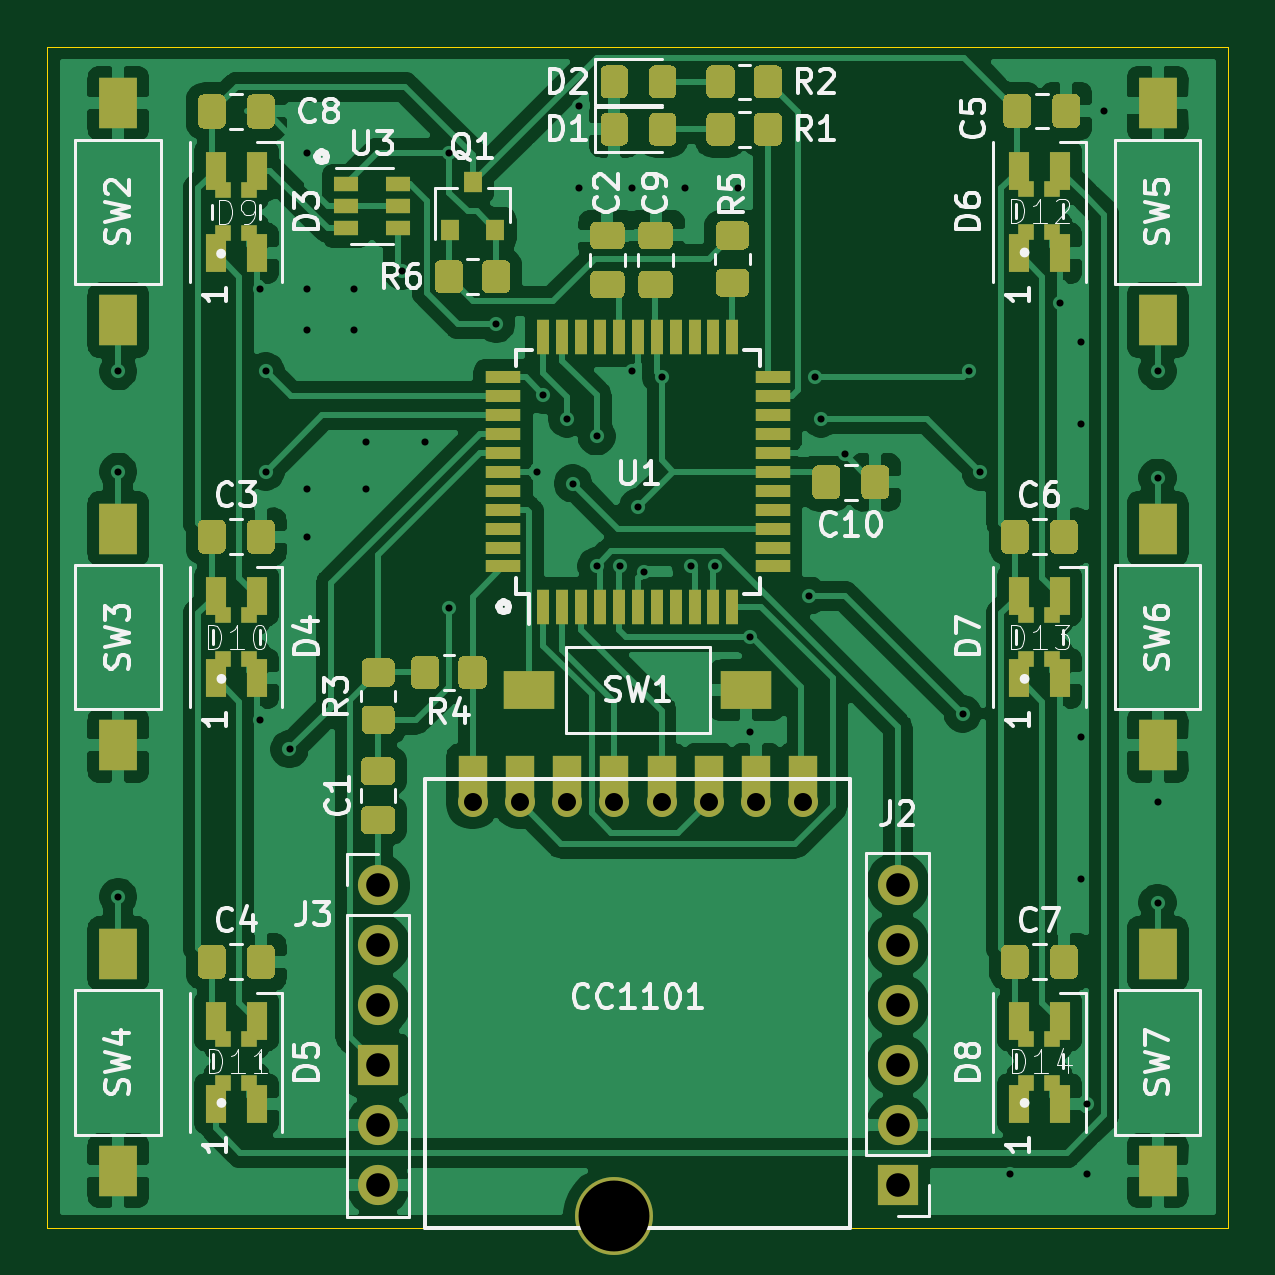
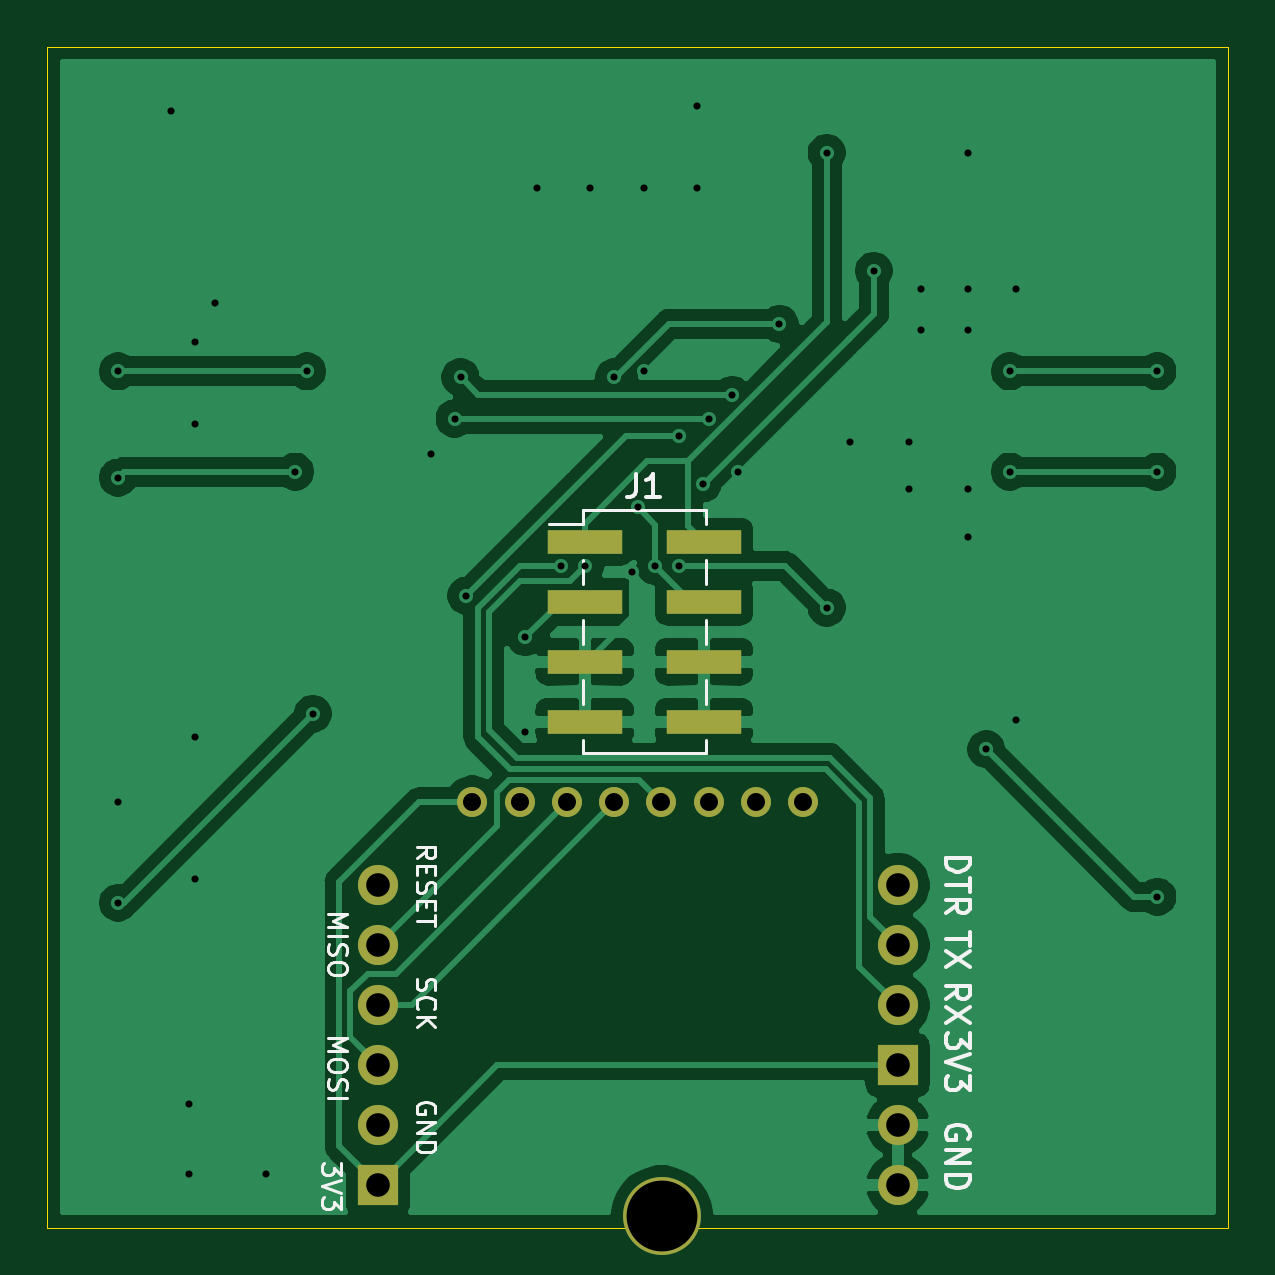
Circuit board: 11 layer files. Board 50.0 x 50.0 mm.
- bottom_copper: HB-RC-6-PBU-LED-B_Cu.gbr (65742 bytes)
- bottom_mask: HB-RC-6-PBU-LED-B_Mask.gbr (1527 bytes)
- paste: HB-RC-6-PBU-LED-B_Paste.gbr (743 bytes)
- bottom_silk: HB-RC-6-PBU-LED-B_SilkS.gbr (11063 bytes)
- outline: HB-RC-6-PBU-LED-Edge_Cuts.gbr (726 bytes)
- top_copper: HB-RC-6-PBU-LED-F_Cu.gbr (184609 bytes)
- top_mask: HB-RC-6-PBU-LED-F_Mask.gbr (18595 bytes)
- paste: HB-RC-6-PBU-LED-F_Paste.gbr (17568 bytes)
- top_silk: HB-RC-6-PBU-LED-F_SilkS.gbr (44679 bytes)
- drill: HB-RC-6-PBU-LED-NPTH.drl (314 bytes)
- drill: HB-RC-6-PBU-LED-PTH.drl (1700 bytes)

=== bottom_copper: HB-RC-6-PBU-LED-B_Cu.gbr (65742 bytes, source omitted) ===
=== bottom_mask: HB-RC-6-PBU-LED-B_Mask.gbr ===
%TF.GenerationSoftware,KiCad,Pcbnew,(5.1.9)-1*%
%TF.CreationDate,2021-04-22T19:07:03+02:00*%
%TF.ProjectId,HB-RC-6-PBU-LED,48422d52-432d-4362-9d50-42552d4c4544,rev?*%
%TF.SameCoordinates,Original*%
%TF.FileFunction,Soldermask,Bot*%
%TF.FilePolarity,Negative*%
%FSLAX46Y46*%
G04 Gerber Fmt 4.6, Leading zero omitted, Abs format (unit mm)*
G04 Created by KiCad (PCBNEW (5.1.9)-1) date 2021-04-22 19:07:03*
%MOMM*%
%LPD*%
G01*
G04 APERTURE LIST*
%ADD10R,3.150000X1.000000*%
%ADD11O,1.270000X1.270000*%
%ADD12C,1.270000*%
%ADD13C,3.300000*%
%ADD14O,1.700000X1.700000*%
%ADD15R,1.700000X1.700000*%
G04 APERTURE END LIST*
D10*
%TO.C,J1*%
X192200000Y-78580000D03*
X197250000Y-78580000D03*
X192200000Y-76040000D03*
X197250000Y-76040000D03*
X192200000Y-73500000D03*
X197250000Y-73500000D03*
X192200000Y-70960000D03*
X197250000Y-70960000D03*
%TD*%
D11*
%TO.C,IC1*%
X202000000Y-82000000D03*
X200000000Y-82000000D03*
D12*
X198000000Y-82000000D03*
X196000000Y-82000000D03*
X194000000Y-82000000D03*
X192000000Y-82000000D03*
X190000000Y-82000000D03*
X188000000Y-82000000D03*
D13*
X193984000Y-99526000D03*
%TD*%
D14*
%TO.C,J2*%
X206000000Y-85480000D03*
X206000000Y-88020000D03*
X206000000Y-90560000D03*
X206000000Y-93100000D03*
X206000000Y-95640000D03*
D15*
X206000000Y-98180000D03*
%TD*%
D14*
%TO.C,J3*%
X184000000Y-98200000D03*
X184000000Y-95660000D03*
D15*
X184000000Y-93120000D03*
D14*
X184000000Y-90580000D03*
X184000000Y-88040000D03*
X184000000Y-85500000D03*
%TD*%
M02*

=== paste: HB-RC-6-PBU-LED-B_Paste.gbr ===
%TF.GenerationSoftware,KiCad,Pcbnew,(5.1.9)-1*%
%TF.CreationDate,2021-04-22T19:07:03+02:00*%
%TF.ProjectId,HB-RC-6-PBU-LED,48422d52-432d-4362-9d50-42552d4c4544,rev?*%
%TF.SameCoordinates,Original*%
%TF.FileFunction,Paste,Bot*%
%TF.FilePolarity,Positive*%
%FSLAX46Y46*%
G04 Gerber Fmt 4.6, Leading zero omitted, Abs format (unit mm)*
G04 Created by KiCad (PCBNEW (5.1.9)-1) date 2021-04-22 19:07:03*
%MOMM*%
%LPD*%
G01*
G04 APERTURE LIST*
%ADD10R,3.150000X1.000000*%
G04 APERTURE END LIST*
D10*
%TO.C,J1*%
X192200000Y-78580000D03*
X197250000Y-78580000D03*
X192200000Y-76040000D03*
X197250000Y-76040000D03*
X192200000Y-73500000D03*
X197250000Y-73500000D03*
X192200000Y-70960000D03*
X197250000Y-70960000D03*
%TD*%
M02*

=== bottom_silk: HB-RC-6-PBU-LED-B_SilkS.gbr (11063 bytes, source omitted) ===
=== outline: HB-RC-6-PBU-LED-Edge_Cuts.gbr ===
%TF.GenerationSoftware,KiCad,Pcbnew,(5.1.9)-1*%
%TF.CreationDate,2021-04-22T19:07:03+02:00*%
%TF.ProjectId,HB-RC-6-PBU-LED,48422d52-432d-4362-9d50-42552d4c4544,rev?*%
%TF.SameCoordinates,Original*%
%TF.FileFunction,Profile,NP*%
%FSLAX46Y46*%
G04 Gerber Fmt 4.6, Leading zero omitted, Abs format (unit mm)*
G04 Created by KiCad (PCBNEW (5.1.9)-1) date 2021-04-22 19:07:03*
%MOMM*%
%LPD*%
G01*
G04 APERTURE LIST*
%TA.AperFunction,Profile*%
%ADD10C,0.050000*%
%TD*%
G04 APERTURE END LIST*
D10*
X170000000Y-100000000D02*
X170000000Y-50000000D01*
X220000000Y-100000000D02*
X170000000Y-100000000D01*
X220000000Y-50000000D02*
X220000000Y-100000000D01*
X170000000Y-50000000D02*
X220000000Y-50000000D01*
M02*

=== top_copper: HB-RC-6-PBU-LED-F_Cu.gbr (184609 bytes, source omitted) ===
=== top_mask: HB-RC-6-PBU-LED-F_Mask.gbr (18595 bytes, source omitted) ===
=== paste: HB-RC-6-PBU-LED-F_Paste.gbr (17568 bytes, source omitted) ===
=== top_silk: HB-RC-6-PBU-LED-F_SilkS.gbr (44679 bytes, source omitted) ===
=== drill: HB-RC-6-PBU-LED-NPTH.drl ===
M48
; DRILL file {KiCad (5.1.9)-1} date 04/22/21 19:07:06
; FORMAT={-:-/ absolute / inch / decimal}
; #@! TF.CreationDate,2021-04-22T19:07:06+02:00
; #@! TF.GenerationSoftware,Kicad,Pcbnew,(5.1.9)-1
; #@! TF.FileFunction,NonPlated,1,2,NPTH
FMAT,2
INCH
T1C0.1181
%
G90
G05
T1
X7.6372Y-3.9183
T0
M30

=== drill: HB-RC-6-PBU-LED-PTH.drl ===
M48
; DRILL file {KiCad (5.1.9)-1} date 04/22/21 19:07:06
; FORMAT={-:-/ absolute / inch / decimal}
; #@! TF.CreationDate,2021-04-22T19:07:06+02:00
; #@! TF.GenerationSoftware,Kicad,Pcbnew,(5.1.9)-1
; #@! TF.FileFunction,Plated,1,2,PTH
FMAT,2
INCH
T1C0.0118
T2C0.0300
T3C0.0394
%
G90
G05
T1
X6.811Y-2.5098
X6.811Y-2.6772
X6.811Y-3.3858
X7.0472Y-2.372
X7.0472Y-3.0906
X7.0571Y-2.5098
X7.0571Y-2.6772
X7.0965Y-3.1398
X7.126Y-2.1457
X7.126Y-2.372
X7.126Y-2.4409
X7.126Y-2.7067
X7.126Y-2.7854
X7.2047Y-2.372
X7.2047Y-2.4409
X7.2244Y-2.628
X7.2244Y-2.7067
X7.2835Y-2.3425
X7.3228Y-2.628
X7.3622Y-2.1457
X7.3622Y-2.9035
X7.4409Y-2.4311
X7.5098Y-2.6772
X7.5197Y-2.5492
X7.5591Y-2.5886
X7.5689Y-2.6969
X7.5787Y-2.0669
X7.5787Y-2.2047
X7.6083Y-2.6181
X7.6083Y-2.8346
X7.6476Y-2.8346
X7.6673Y-2.2047
X7.6673Y-2.5098
X7.6772Y-2.7362
X7.687Y-2.8445
X7.7165Y-2.5197
X7.7559Y-2.2047
X7.7657Y-2.8346
X7.8051Y-2.8346
X7.8445Y-2.2047
X7.8642Y-2.9528
X7.8642Y-3.1102
X7.9626Y-2.8839
X7.9724Y-2.5197
X7.9823Y-2.5886
X8.0217Y-2.6476
X8.2185Y-3.0807
X8.2283Y-2.5098
X8.248Y-2.6772
X8.2972Y-3.8484
X8.3809Y-2.3967
X8.4154Y-2.4606
X8.4154Y-2.5984
X8.4154Y-3.1201
X8.4154Y-3.3563
X8.4252Y-3.7303
X8.4252Y-3.8484
X8.4547Y-2.0768
X8.5433Y-2.5098
X8.5433Y-2.687
X8.5433Y-3.2283
X8.5433Y-3.3957
T2
X7.4016Y-3.2283
X7.4803Y-3.2283
X7.5591Y-3.2283
X7.6378Y-3.2283
X7.7165Y-3.2283
X7.7953Y-3.2283
X7.874Y-3.2283
X7.9528Y-3.2283
T3
X7.2441Y-3.3661
X7.2441Y-3.4661
X7.2441Y-3.5661
X7.2441Y-3.6661
X7.2441Y-3.7661
X7.2441Y-3.8661
X8.1102Y-3.3654
X8.1102Y-3.4654
X8.1102Y-3.5654
X8.1102Y-3.6654
X8.1102Y-3.7654
X8.1102Y-3.8654
T0
M30

